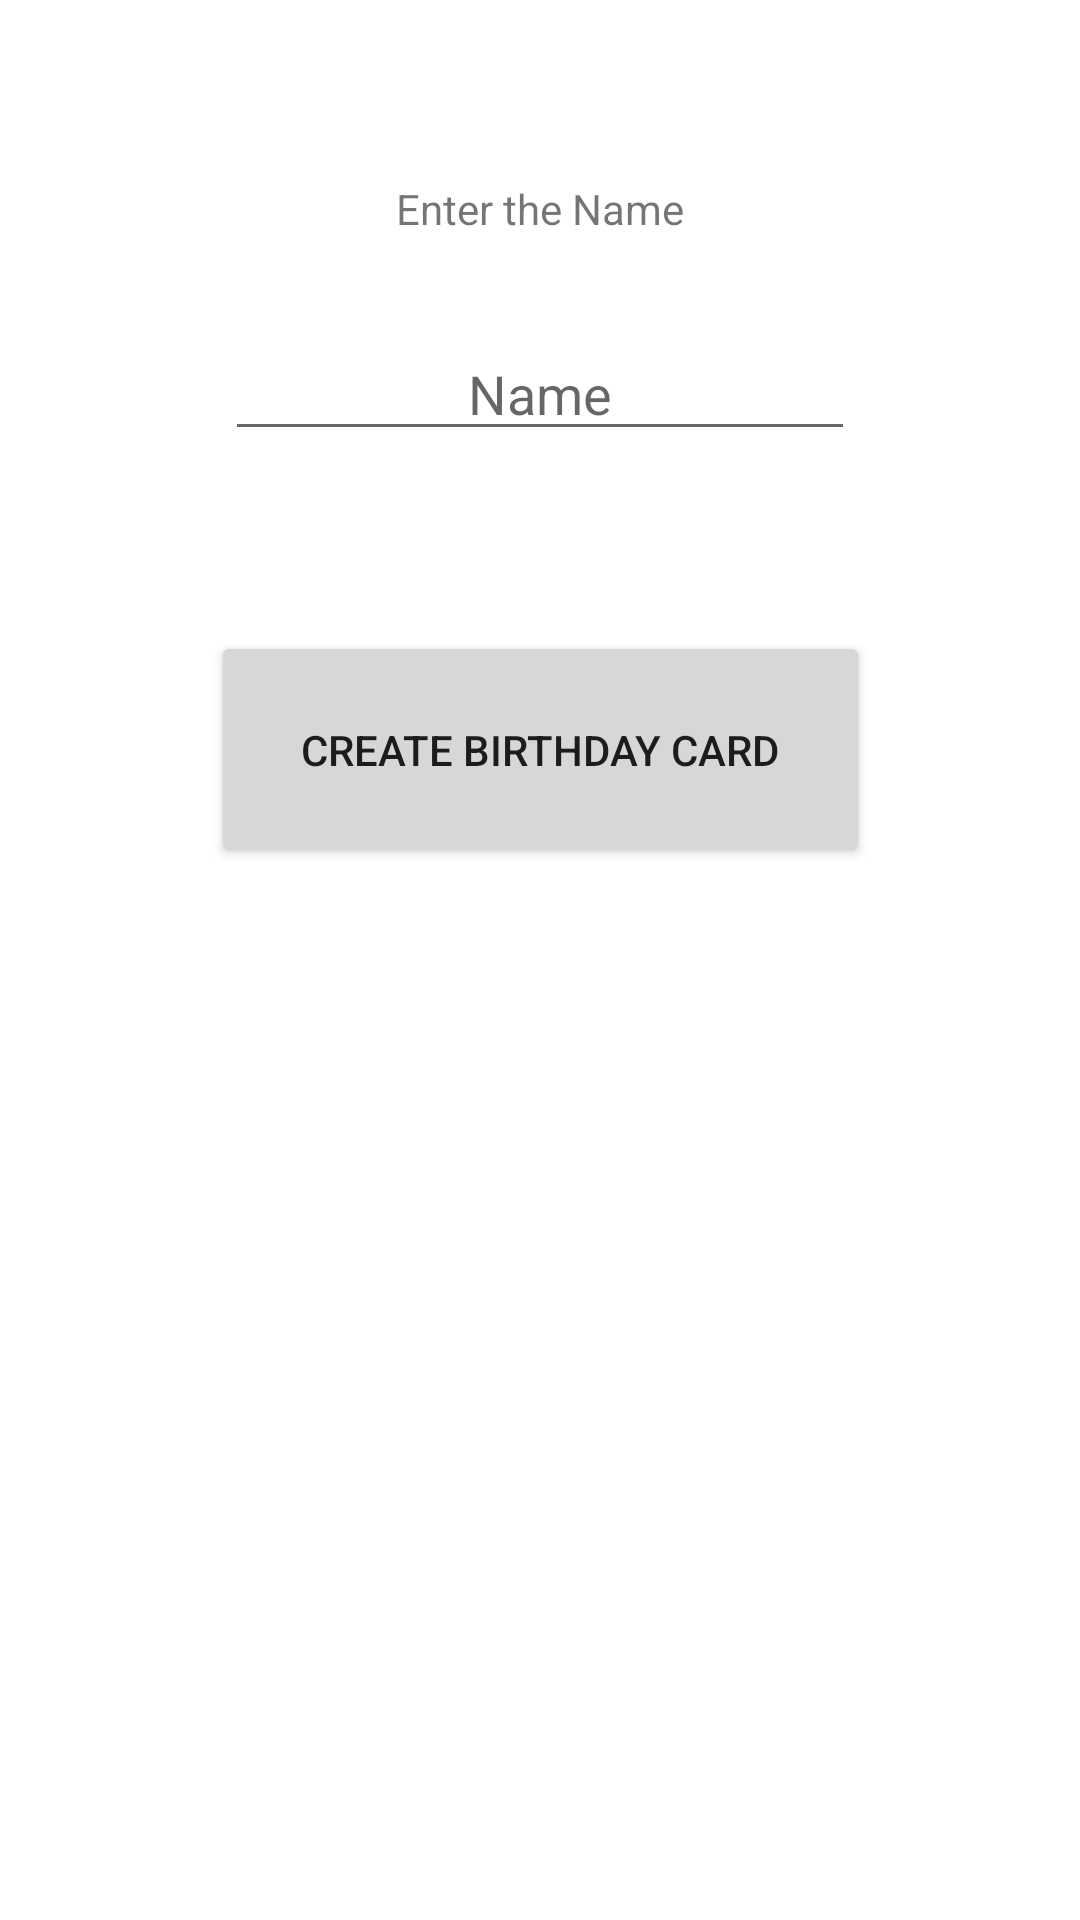

Produce the Android XML layout that renders to this screen, including the resource entries it uses.
<!-- AndroidManifest.xml: application theme Theme.BithdayGreet -->
<!-- res/layout/activity_main.xml -->
<?xml version="1.0" encoding="utf-8"?>
<androidx.constraintlayout.widget.ConstraintLayout xmlns:android="http://schemas.android.com/apk/res/android"
    xmlns:app="http://schemas.android.com/apk/res-auto"
    xmlns:tools="http://schemas.android.com/tools"
    android:layout_width="match_parent"
    android:layout_height="match_parent"
    tools:context=".MainActivity">

    <TextView
        android:id="@+id/helperMessage"
        android:layout_width="wrap_content"
        android:layout_height="wrap_content"
        android:layout_marginTop="60dp"
        android:text="@string/enter_the_name"
        app:layout_constraintEnd_toEndOf="parent"
        app:layout_constraintStart_toStartOf="parent"
        app:layout_constraintTop_toTopOf="parent" />

    <EditText
        android:id="@+id/nameInput"
        android:layout_width="wrap_content"
        android:layout_height="wrap_content"
        android:layout_marginTop="30dp"
        android:ems="10"
        android:inputType="textPersonName"
        android:hint= "@string/input_hint_text"
        android:textAlignment="center"
        android:gravity="center_horizontal"
        app:layout_constraintEnd_toEndOf="parent"
        app:layout_constraintStart_toStartOf="parent"
        app:layout_constraintTop_toBottomOf="@+id/helperMessage" />

    <Button
        android:id="@+id/createBirthdayButton"
        android:layout_width="wrap_content"
        android:layout_height="wrap_content"
        android:layout_marginTop="60dp"
        android:text="@string/create_birthday_card"
        app:layout_constraintEnd_toEndOf="parent"
        app:layout_constraintStart_toStartOf="parent"
        android:textAllCaps = "false"
        android:padding="30dp"
        android:onClick="createBirthdayCard"
        app:layout_constraintTop_toBottomOf="@+id/nameInput" />
</androidx.constraintlayout.widget.ConstraintLayout>
<!-- resources referenced by this layout -->
<resources>
  <string name="create_birthday_card">CREATE BIRTHDAY CARD</string>
  <string name="enter_the_name">Enter the Name</string>
  <string name="input_hint_text">Name</string>
  <style name="Theme.BithdayGreet" parent="Theme.MaterialComponents.DayNight.DarkActionBar">
          
          <item name="colorPrimary">@color/purple_500</item>
          <item name="colorPrimaryVariant">@color/purple_700</item>
          <item name="colorOnPrimary">@color/white</item>
          
          <item name="colorSecondary">@color/teal_200</item>
          <item name="colorSecondaryVariant">@color/teal_700</item>
          <item name="colorOnSecondary">@color/black</item>
          
          <item name="android:statusBarColor" tools:targetApi="l">?attr/colorPrimaryVariant</item>
          
      </style>
  <!-- not gathered from this repository: default colours our renderer supplied (Android Studio template values) -->
  <color name="purple_500">#FF6200EE</color>
  <color name="purple_700">#FF3700B3</color>
  <color name="teal_200">#FF03DAC5</color>
  <color name="teal_700">#FF018786</color>
  <color name="black">#FF000000</color>
  <color name="white">#FFFFFFFF</color>
</resources>
